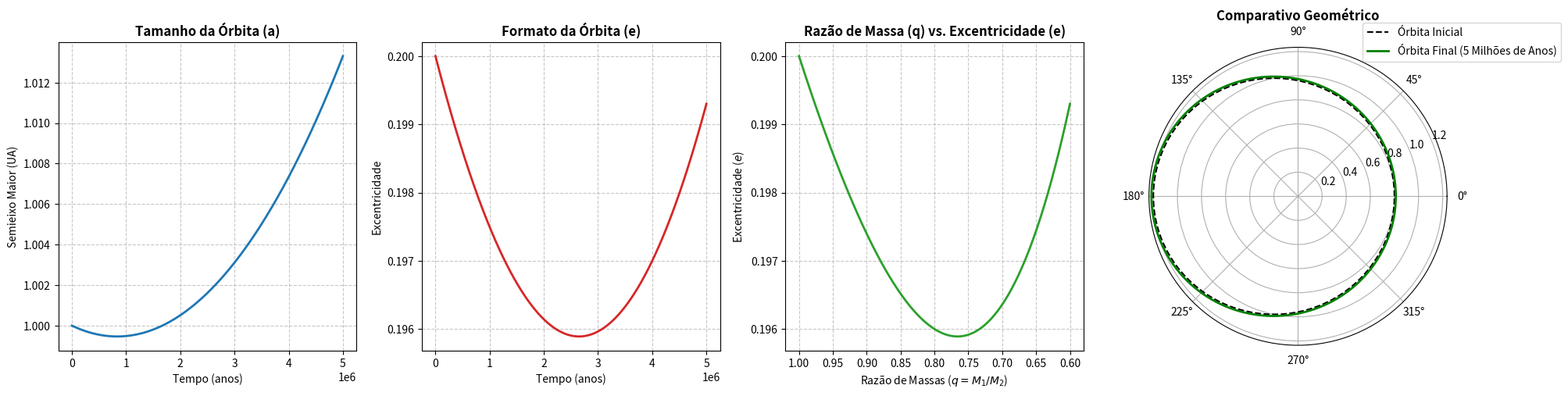

Recreate this plot in Python.
import matplotlib.pyplot as plt
import numpy as np
from scipy.integrate import solve_ivp

# 1. PARÂMETROS FÍSICOS INICIAIS
massa_estrela_doadora = 2.0  # M1 em Massas Solares 
massa_estrela_acretora = 2.0 # M2 em Massas Solares
tamanho_orbita_inicial = 1.0  # Semieixo maior (a) em UA
formato_orbita_inicial = 0.2  # Excentricidade (e)

taxa_transferencia_massa = -1e-7  # M_dot_0 (negativa)
tempo_simulacao_anos = 5000000


# 2. MODELO MATEMÁTICO COMPLETO (EQUAÇÕES 39, 40 E A15 DE SEPINSKY ET AL. 2007)
def calcular_taxas_seculares(tempo, variaveis_orbitais):
    semieixo_a, excentricidade_e, massa_doadora, massa_acretora = (
        variaveis_orbitais
    )

    excentricidade_e = np.clip(excentricidade_e, 1e-4, 0.99)
    razao_massas_q = massa_doadora / massa_acretora

    # Rotação síncrona no periastro (f = Omega_1 / Omega_orb, P = 1.0)
    f_rotacao = 1.0

    # Posição adimensional de L1 no periastro (Equação A15)
    log_q = np.log10(razao_massas_q)
    X_L1 = (
        0.529
        + 0.231 * log_q
        - (f_rotacao**2) * (0.031 + 0.025 * excentricidade_e) * (1 + 0.4 * log_q)
    )

    # Razão entre a distância de L1 ao centro de massa do doador e o semieixo maior
    r_A1_sobre_a = X_L1 * (1 - excentricidade_e)

    factor_massa = taxa_transferencia_massa / massa_doadora
    raiz_e = np.sqrt(1 - excentricidade_e**2)

    # Equação 39 (Taxa secular do semieixo maior)
    termo_a = (
        excentricidade_e * r_A1_sobre_a
        + (razao_massas_q - 1) * (1 - excentricidade_e**2)
    )
    taxa_variacao_semieixo = (semieixo_a / np.pi) * factor_massa * (1 / raiz_e) * termo_a

    # Equação 40 (Taxa secular da excentricidade)
    termo_e = r_A1_sobre_a + 2 * (1 - excentricidade_e) * (razao_massas_q - 1)
    taxa_variacao_excentricidade = (
        (raiz_e / (2 * np.pi)) * factor_massa * termo_e
    )

    taxa_variacao_massa_doadora = taxa_transferencia_massa
    taxa_variacao_massa_acretora = -taxa_transferencia_massa

    return [
        taxa_variacao_semieixo,
        taxa_variacao_excentricidade,
        taxa_variacao_massa_doadora,
        taxa_variacao_massa_acretora,
    ]


# 3. RESOLUÇÃO NUMÉRICA
pontos_no_tempo = np.linspace(0, tempo_simulacao_anos, 1000)
estado_inicial = [
    tamanho_orbita_inicial,
    formato_orbita_inicial,
    massa_estrela_doadora,
    massa_estrela_acretora,
]

evolucao_orbital = solve_ivp(
    calcular_taxas_seculares,
    (0, tempo_simulacao_anos),
    estado_inicial,
    t_eval=pontos_no_tempo,
)

historico_semieixo = evolucao_orbital.y[0]
historico_excentricidade = evolucao_orbital.y[1]
historico_massa_doadora = evolucao_orbital.y[2]
historico_massa_acretora = evolucao_orbital.y[3]

# Cálculo da Razão de Massas (q = M_doadora / M_acretora) ao longo do tempo
historico_q = historico_massa_doadora / historico_massa_acretora


# 4. VISUALIZAÇÃO DOS GRÁFICOS (4 Subplots)
fig = plt.figure(figsize=(20, 5))

# Gráfico 1: Evolução do Semieixo Maior
ax1 = fig.add_subplot(1, 4, 1)
ax1.plot(evolucao_orbital.t, historico_semieixo, color='#1f77b4', lw=2)
ax1.set_title('Tamanho da Órbita (a)', fontweight='bold')
ax1.set_xlabel('Tempo (anos)')
ax1.set_ylabel('Semieixo Maior (UA)')
ax1.grid(True, linestyle='--', alpha=0.7)

# Gráfico 2: Evolução da Excentricidade
ax2 = fig.add_subplot(1, 4, 2)
ax2.plot(evolucao_orbital.t, historico_excentricidade, color='#d62728', lw=2)
ax2.set_title('Formato da Órbita (e)', fontweight='bold')
ax2.set_xlabel('Tempo (anos)')
ax2.set_ylabel('Excentricidade')
ax2.grid(True, linestyle='--', alpha=0.7)

# Gráfico 3: Razão de Massa x Excentricidade (NOVO)
ax3 = fig.add_subplot(1, 4, 3)
ax3.plot(historico_q, historico_excentricidade, color='#2ca02c', lw=2)
ax3.set_title('Razão de Massa (q) vs. Excentricidade (e)', fontweight='bold')
ax3.set_xlabel('Razão de Massas ($q = M_1 / M_2$)')
ax3.set_ylabel('Excentricidade ($e$)')
ax3.grid(True, linestyle='--', alpha=0.7)
# Inverte o eixo x opcionalmente se quiser mostrar a evolução temporal de q decrescente
ax3.invert_xaxis() 

# Gráfico 4: Geometria Analítica Polar (Órbita Inicial vs Final)
ax4 = fig.add_subplot(1, 4, 4, projection='polar')
angulo_theta = np.linspace(0, 2 * np.pi, 500)

raio_inicial = (
    tamanho_orbita_inicial * (1 - formato_orbita_inicial**2)
) / (1 + formato_orbita_inicial * np.cos(angulo_theta))
raio_final = (
    historico_semieixo[-1] * (1 - historico_excentricidade[-1] ** 2)
) / (1 + historico_excentricidade[-1] * np.cos(angulo_theta))

ax4.plot(
    angulo_theta,
    raio_inicial,
    label='Órbita Inicial',
    color='black',
    linestyle='--',
)
ax4.plot(
    angulo_theta,
    raio_final,
    label='Órbita Final (5 Milhões de Anos)',
    color='green',
    lw=2,
)
ax4.set_title('Comparativo Geométrico', fontweight='bold')
ax4.legend(loc='upper right', bbox_to_anchor=(1.4, 1.1))

plt.tight_layout()
plt.show()
